Run: headless pygame with SDL's dummy video driver; simulated clock (each Clock.tick advances the game by its frame time, no real sleeping); random seed 0; keys injected as events and as key.get_pressed() state; no mouse input.
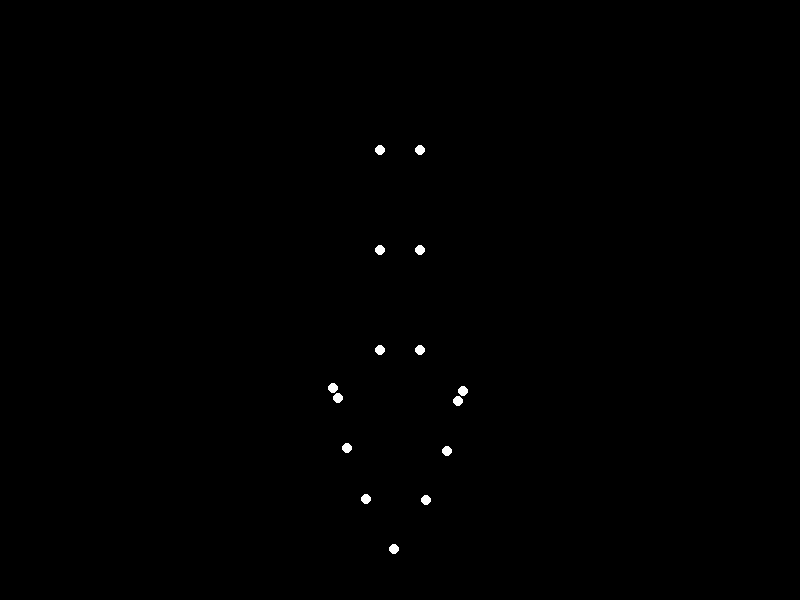
Frame 1 of 4 · flips 1–60 · no input
Frame 2 of 4 · flips 61–180 · tapped SPACE, RETURN · held RIGHT (→), D · screen unchanged from frame 1, image omitted
Frame 3 of 4 · flips 181–300 · held DOWN (↓), S · screen unchanged from frame 2, image omitted
Frame 4 of 4 · flips 301–420 · held LEFT (←), A, UP (↑), W · screen unchanged from frame 3, image omitted

The pygame program that drew these frames:


import pygame
import math

# Initialize Pygame
pygame.init()

# Set up the window
screen = pygame.display.set_mode((800, 600))

# Define initial points
initial_points = [
    (400, 550),  # head
    (370, 500),  # left shoulder
    (430, 500),  # right shoulder
    (350, 450),  # left elbow
    (450, 450),  # right elbow
    (340, 400),  # left wrist
    (460, 400),  # right wrist
    (335, 390),  # left hand
    (465, 390),  # right hand
    (380, 350),  # left hip
    (420, 350),  # right hip
    (380, 250),  # left knee
    (420, 250),  # right knee
    (380, 150),  # left ankle
    (420, 150)   # right ankle
]

# Define rotation center
cx, cy = 400, 350

# Define rotate_point function
def rotate_point(point, angle):
    x, y = point
    dx = x - cx
    dy = y - cy
    rad = math.radians(angle)
    x_new = cx + dx * math.cos(rad) - dy * math.sin(rad)
    y_new = cy + dx * math.sin(rad) + dy * math.cos(rad)
    return (int(x_new), int(y_new))

# Main loop
running = True
clock = pygame.time.Clock()
frame = 0
while running:
    for event in pygame.event.get():
        if event.type == pygame.QUIT:
            running = False
    
    # Compute current angle
    if frame < 30:
        angle = (frame / 30.0) * 45
    else:
        angle = ((60 - frame) / 30.0) * 45
    frame = (frame + 1) % 60
    
    # Compute current points
    current_points = []
    for i in range(15):
        if i < 9:  # upper body
            current_points.append(rotate_point(initial_points[i], angle))
        else:  # lower body
            current_points.append(initial_points[i])
    
    # Draw
    screen.fill((0, 0, 0))
    for point in current_points:
        pygame.draw.circle(screen, (255, 255, 255), point, 5)
    pygame.display.flip()
    clock.tick(30)

# Quit Pygame
pygame.quit()
